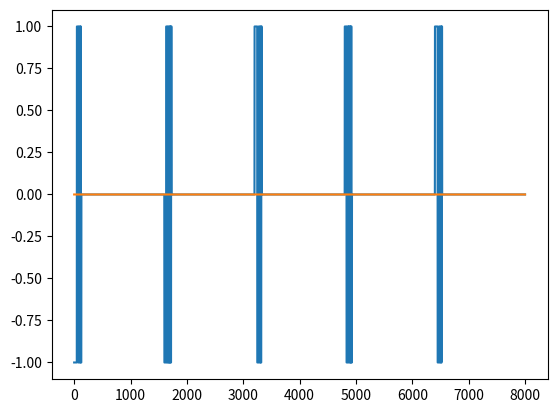

Python code for this plot:
import numpy as n
import time
import matplotlib.pyplot as plt

def get_st_mode(tnow=0):
    st_mode_2024 = {"t0":0,
                    "t1":1e99,
                    "beam_pos_az_za": [(0,0),(0,10),(90,10),(180,10),(270,10)],
                    "ipp_us": 320,
                    "code_bit": 2,
                    "codes": n.array([[-1,1,-1,1,1,-1,-1,1,1,1,-1,-1,-1,-1,-1,-1],[ 1,1,1,1,-1,-1,1,1,-1,1,1,-1,1,-1,1,-1],[ -1,1,-1,1,-1,1,1,-1,1,1,-1,-1,1,1,1,1],[ -1,-1,-1,-1,-1,-1,1,1,1,-1,-1,1,1,-1,1,-1],[ 1,-1,1,-1,-1,1,1,-1,-1,-1,1,1,1,1,1,1],[
 -1,-1,-1,-1,1,1,-1,-1,1,-1,-1,1,-1,1,-1,1],[ -1,1,-1,1,-1,1,1,-1,1,1,-1,-1,1,1,1,1],[ 1,1,1,1,1,1,-1,-1,-1,1,1,-1,-1,1,-1,1],[ -1,1,-1,1,1,-1,-1,1,1,1,-1,-1,-1,-1,-1,-1],[ -1,-1,-1,-1,1,1,-1,-1,1,-1,-1,1,-1,1,-1,1],[
 1,-1,1,-1,1,-1,-1,1,-1,-1,1,1,-1,-1,-1,-1],[ 1,1,1,1,1,1,-1,-1,-1,1,1,-1,-1,1,-1,1],[ -1,1,-1,1,1,-1,-1,1,1,1,-1,-1,-1,-1,-1,-1],[ 1,1,1,1,-1,-1,1,1,-1,1,1,-1,1,-1,1,-1],[ -1,1,-1,1,-1,1,1,-1,1,1,-1,-1,1,1,1,1],[
 -1,-1,-1,-1,-1,-1,1,1,1,-1,-1,1,1,-1,1,-1],[ -1,1,-1,1,1,-1,-1,1,1,1,-1,-1,-1,-1,-1,-1],[ -1,-1,-1,-1,1,1,-1,-1,1,-1,-1,1,-1,1,-1,1],[ 1,-1,1,-1,1,-1,-1,1,-1,-1,1,1,-1,-1,-1,-1],[ -1,-1,-1,-1,-1,-1,1,1,1,-1,-1,1,1,-1,1,-1],[
 -1,1,-1,1,1,-1,-1,1,1,1,-1,-1,-1,-1,-1,-1],[ -1,-1,-1,-1,1,1,-1,-1,1,-1,-1,1,-1,1,-1,1],[ -1,1,-1,1,-1,1,1,-1,1,1,-1,-1,1,1,1,1],[ 1,1,1,1,1,1,-1,-1,-1,1,1,-1,-1,1,-1,1],[ 1,-1,1,-1,-1,1,1,-1,-1,-1,1,1,1,1,1,1],[
 1,1,1,1,-1,-1,1,1,-1,1,1,-1,1,-1,1,-1],[ -1,1,-1,1,-1,1,1,-1,1,1,-1,-1,1,1,1,1],[ -1,-1,-1,-1,-1,-1,1,1,1,-1,-1,1,1,-1,1,-1],[ -1,1,-1,1,1,-1,-1,1,1,1,-1,-1,-1,-1,-1,-1],[ 1,1,1,1,-1,-1,1,1,-1,1,1,-1,1,-1,1,-1],[
 1,-1,1,-1,1,-1,-1,1,-1,-1,1,1,-1,-1,-1,-1],[ -1,-1,-1,-1,-1,-1,1,1,1,-1,-1,1,1,-1,1,-1],[ -1,1,-1,1,1,-1,-1,1,1,1,-1,-1,-1,-1,-1,-1],[ -1,-1,-1,-1,1,1,-1,-1,1,-1,-1,1,-1,1,-1,1],[ -1,1,-1,1,-1,1,1,-1,1,1,-1,-1,1,1,1,1],[
 1,1,1,1,1,1,-1,-1,-1,1,1,-1,-1,1,-1,1],[ -1,1,-1,1,1,-1,-1,1,1,1,-1,-1,-1,-1,-1,-1],[ 1,1,1,1,-1,-1,1,1,-1,1,1,-1,1,-1,1,-1],[ 1,-1,1,-1,1,-1,-1,1,-1,-1,1,1,-1,-1,-1,-1],[ 1,1,1,1,1,1,-1,-1,-1,1,1,-1,-1,1,-1,1],[
 -1,-1,-1,-1,-1,-1,1,1,-1,1,1,-1,-1,1,-1,1],[ 1,-1,1,-1,1,-1,-1,1,1,1,-1,-1,1,1,1,1],[ 1,1,1,1,-1,-1,1,1,1,-1,-1,1,-1,1,-1,1],[ 1,-1,1,-1,-1,1,1,-1,1,1,-1,-1,-1,-1,-1,-1],[ 1,1,1,1,1,1,-1,-1,1,-1,-1,1,1,-1,1,-1],[
 -1,1,-1,1,-1,1,1,-1,-1,-1,1,1,-1,-1,-1,-1],[ 1,1,1,1,-1,-1,1,1,1,-1,-1,1,-1,1,-1,1],[ -1,1,-1,1,1,-1,-1,1,-1,-1,1,1,1,1,1,1],[ -1,-1,-1,-1,-1,-1,1,1,-1,1,1,-1,-1,1,-1,1],[ -1,1,-1,1,-1,1,1,-1,-1,-1,1,1,-1,-1,-1,-1],[
 -1,-1,-1,-1,1,1,-1,-1,-1,1,1,-1,1,-1,1,-1],[ -1,1,-1,1,1,-1,-1,1,-1,-1,1,1,1,1,1,1],[ -1,-1,-1,-1,-1,-1,1,1,-1,1,1,-1,-1,1,-1,1],[ 1,-1,1,-1,1,-1,-1,1,1,1,-1,-1,1,1,1,1],[ 1,1,1,1,-1,-1,1,1,1,-1,-1,1,-1,1,-1,1],[
 1,-1,1,-1,-1,1,1,-1,1,1,-1,-1,-1,-1,-1,-1],[ -1,-1,-1,-1,-1,-1,1,1,-1,1,1,-1,-1,1,-1,1],[ -1,1,-1,1,-1,1,1,-1,-1,-1,1,1,-1,-1,-1,-1],[ -1,-1,-1,-1,1,1,-1,-1,-1,1,1,-1,1,-1,1,-1],[ 1,-1,1,-1,-1,1,1,-1,1,1,-1,-1,-1,-1,-1,-1],[
 -1,-1,-1,-1,-1,-1,1,1,-1,1,1,-1,-1,1,-1,1],[ -1,1,-1,1,-1,1,1,-1,-1,-1,1,1,-1,-1,-1,-1],[ 1,1,1,1,-1,-1,1,1,1,-1,-1,1,-1,1,-1,1],[ -1,1,-1,1,1,-1,-1,1,-1,-1,1,1,1,1,1,1],[ 1,1,1,1,1,1,-1,-1,1,-1,-1,1,1,-1,1,-1],[
 1,-1,1,-1,1,-1,-1,1,1,1,-1,-1,1,1,1,1],[ 1,1,1,1,-1,-1,1,1,1,-1,-1,1,-1,1,-1,1],[ 1,-1,1,-1,-1,1,1,-1,1,1,-1,-1,-1,-1,-1,-1],[ -1,-1,-1,-1,-1,-1,1,1,-1,1,1,-1,-1,1,-1,1],[ 1,-1,1,-1,1,-1,-1,1,1,1,-1,-1,1,1,1,1],[
 -1,-1,-1,-1,1,1,-1,-1,-1,1,1,-1,1,-1,1,-1],[ 1,-1,1,-1,-1,1,1,-1,1,1,-1,-1,-1,-1,-1,-1],[ -1,-1,-1,-1,-1,-1,1,1,-1,1,1,-1,-1,1,-1,1],[ -1,1,-1,1,-1,1,1,-1,-1,-1,1,1,-1,-1,-1,-1],[ 1,1,1,1,-1,-1,1,1,1,-1,-1,1,-1,1,-1,1],[
 -1,1,-1,1,1,-1,-1,1,-1,-1,1,1,1,1,1,1],[ -1,-1,-1,-1,-1,-1,1,1,-1,1,1,-1,-1,1,-1,1],[ 1,-1,1,-1,1,-1,-1,1,1,1,-1,-1,1,1,1,1],[ -1,-1,-1,-1,1,1,-1,-1,-1,1,1,-1,1,-1,1,-1],[ -1,1,-1,1,1,-1,-1,1,-1,-1,1,1,1,1,1,1],[
 1,1,-1,-1,-1,-1,-1,-1,-1,1,-1,1,1,-1,-1,1],[ -1,1,1,-1,1,-1,1,-1,1,1,1,1,-1,-1,1,1],[ 1,1,-1,-1,1,1,1,1,-1,1,-1,1,-1,1,1,-1],[ 1,-1,-1,1,1,-1,1,-1,-1,-1,-1,-1,-1,-1,1,1],[ -1,-1,1,1,1,1,1,1,1,-1,1,-1,-1,1,1,-1],[
 1,-1,-1,1,-1,1,-1,1,-1,-1,-1,-1,1,1,-1,-1],[ 1,1,-1,-1,1,1,1,1,-1,1,-1,1,-1,1,1,-1],[ -1,1,1,-1,-1,1,-1,1,1,1,1,1,1,1,-1,-1],[ 1,1,-1,-1,-1,-1,-1,-1,-1,1,-1,1,1,-1,-1,1],[ 1,-1,-1,1,-1,1,-1,1,-1,-1,-1,-1,1,1,-1,-1],[
 -1,-1,1,1,-1,-1,-1,-1,1,-1,1,-1,1,-1,-1,1],[ -1,1,1,-1,-1,1,-1,1,1,1,1,1,1,1,-1,-1],[ 1,1,-1,-1,-1,-1,-1,-1,-1,1,-1,1,1,-1,-1,1],[ -1,1,1,-1,1,-1,1,-1,1,1,1,1,-1,-1,1,1],[ 1,1,-1,-1,1,1,1,1,-1,1,-1,1,-1,1,1,-1],[
 1,-1,-1,1,1,-1,1,-1,-1,-1,-1,-1,-1,-1,1,1],[ 1,1,-1,-1,-1,-1,-1,-1,-1,1,-1,1,1,-1,-1,1],[ 1,-1,-1,1,-1,1,-1,1,-1,-1,-1,-1,1,1,-1,-1],[ -1,-1,1,1,-1,-1,-1,-1,1,-1,1,-1,1,-1,-1,1],[ 1,-1,-1,1,1,-1,1,-1,-1,-1,-1,-1,-1,-1,1,1],[
 1,1,-1,-1,-1,-1,-1,-1,-1,1,-1,1,1,-1,-1,1],[ 1,-1,-1,1,-1,1,-1,1,-1,-1,-1,-1,1,1,-1,-1],[ 1,1,-1,-1,1,1,1,1,-1,1,-1,1,-1,1,1,-1],[ -1,1,1,-1,-1,1,-1,1,1,1,1,1,1,1,-1,-1],[ -1,-1,1,1,1,1,1,1,1,-1,1,-1,-1,1,1,-1],[
 -1,1,1,-1,1,-1,1,-1,1,1,1,1,-1,-1,1,1],[ 1,1,-1,-1,1,1,1,1,-1,1,-1,1,-1,1,1,-1],[ 1,-1,-1,1,1,-1,1,-1,-1,-1,-1,-1,-1,-1,1,1],[ 1,1,-1,-1,-1,-1,-1,-1,-1,1,-1,1,1,-1,-1,1],[ -1,1,1,-1,1,-1,1,-1,1,1,1,1,-1,-1,1,1],[
 -1,-1,1,1,-1,-1,-1,-1,1,-1,1,-1,1,-1,-1,1],[ 1,-1,-1,1,1,-1,1,-1,-1,-1,-1,-1,-1,-1,1,1],[ 1,1,-1,-1,-1,-1,-1,-1,-1,1,-1,1,1,-1,-1,1],[ 1,-1,-1,1,-1,1,-1,1,-1,-1,-1,-1,1,1,-1,-1],[ 1,1,-1,-1,1,1,1,1,-1,1,-1,1,-1,1,1,-1],[
 -1,1,1,-1,-1,1,-1,1,1,1,1,1,1,1,-1,-1],[ 1,1,-1,-1,-1,-1,-1,-1,-1,1,-1,1,1,-1,-1,1],[ -1,1,1,-1,1,-1,1,-1,1,1,1,1,-1,-1,1,1],[ -1,-1,1,1,-1,-1,-1,-1,1,-1,1,-1,1,-1,-1,1],[ -1,1,1,-1,-1,1,-1,1,1,1,1,1,1,1,-1,-1],[
 -1,1,1,-1,-1,1,-1,1,-1,-1,-1,-1,-1,-1,1,1],[ 1,1,-1,-1,1,1,1,1,1,-1,1,-1,1,-1,-1,1],[ 1,-1,-1,1,-1,1,-1,1,1,1,1,1,-1,-1,1,1],[ 1,1,-1,-1,-1,-1,-1,-1,1,-1,1,-1,-1,1,1,-1],[ 1,-1,-1,1,1,-1,1,-1,1,1,1,1,1,1,-1,-1],[
 -1,-1,1,1,-1,-1,-1,-1,-1,1,-1,1,-1,1,1,-1],[ 1,-1,-1,1,-1,1,-1,1,1,1,1,1,-1,-1,1,1],[ -1,-1,1,1,1,1,1,1,-1,1,-1,1,1,-1,-1,1],[ -1,1,1,-1,-1,1,-1,1,-1,-1,-1,-1,-1,-1,1,1],[ -1,-1,1,1,-1,-1,-1,-1,-1,1,-1,1,-1,1,1,-1],[
 -1,1,1,-1,1,-1,1,-1,-1,-1,-1,-1,1,1,-1,-1],[ -1,-1,1,1,1,1,1,1,-1,1,-1,1,1,-1,-1,1],[ -1,1,1,-1,-1,1,-1,1,-1,-1,-1,-1,-1,-1,1,1],[ 1,1,-1,-1,1,1,1,1,1,-1,1,-1,1,-1,-1,1],[ 1,-1,-1,1,-1,1,-1,1,1,1,1,1,-1,-1,1,1],[
 1,1,-1,-1,-1,-1,-1,-1,1,-1,1,-1,-1,1,1,-1],[ -1,1,1,-1,-1,1,-1,1,-1,-1,-1,-1,-1,-1,1,1],[ -1,-1,1,1,-1,-1,-1,-1,-1,1,-1,1,-1,1,1,-1],[ -1,1,1,-1,1,-1,1,-1,-1,-1,-1,-1,1,1,-1,-1],[ 1,1,-1,-1,-1,-1,-1,-1,1,-1,1,-1,-1,1,1,-1],[
 -1,1,1,-1,-1,1,-1,1,-1,-1,-1,-1,-1,-1,1,1],[ -1,-1,1,1,-1,-1,-1,-1,-1,1,-1,1,-1,1,1,-1],[ 1,-1,-1,1,-1,1,-1,1,1,1,1,1,-1,-1,1,1],[ -1,-1,1,1,1,1,1,1,-1,1,-1,1,1,-1,-1,1],[ 1,-1,-1,1,1,-1,1,-1,1,1,1,1,1,1,-1,-1],[
 1,1,-1,-1,1,1,1,1,1,-1,1,-1,1,-1,-1,1],[ 1,-1,-1,1,-1,1,-1,1,1,1,1,1,-1,-1,1,1],[ 1,1,-1,-1,-1,-1,-1,-1,1,-1,1,-1,-1,1,1,-1],[ -1,1,1,-1,-1,1,-1,1,-1,-1,-1,-1,-1,-1,1,1],[ 1,1,-1,-1,1,1,1,1,1,-1,1,-1,1,-1,-1,1],[
 -1,1,1,-1,1,-1,1,-1,-1,-1,-1,-1,1,1,-1,-1],[ 1,1,-1,-1,-1,-1,-1,-1,1,-1,1,-1,-1,1,1,-1],[ -1,1,1,-1,-1,1,-1,1,-1,-1,-1,-1,-1,-1,1,1],[ -1,-1,1,1,-1,-1,-1,-1,-1,1,-1,1,-1,1,1,-1],[ 1,-1,-1,1,-1,1,-1,1,1,1,1,1,-1,-1,1,1],[
 -1,-1,1,1,1,1,1,1,-1,1,-1,1,1,-1,-1,1],[ -1,1,1,-1,-1,1,-1,1,-1,-1,-1,-1,-1,-1,1,1],[ 1,1,-1,-1,1,1,1,1,1,-1,1,-1,1,-1,-1,1],[ -1,1,1,-1,1,-1,1,-1,-1,-1,-1,-1,1,1,-1,-1],[-1,-1,1,1,1,1,1,1,-1,1,-1,1,1,-1,-1,1]],dtype=n.complex64)
                    }
    return(st_mode_2024)
def get_m_mode(tnow=0):
   m_mode={
       "t0":0,
       "t1":1e99,
       "beam_pos_az_za": [(0,0),(0,10),(90,10),(180,10),(270,10)],
       "ipp_us": 1600,
       "codes": [
            [-1,-1,-1,-1,-1,-1,1,1,1,-1,-1,1,1,-1,1,-1],
            [-1,-1,-1,-1,1,1,-1,-1,1,-1,-1,1,-1,1,-1,1],
            [1,1,1,1,1,1,-1,-1,-1,1,1,-1,-1,1,-1,1],
            [1,1,1,1,-1,-1,1,1,-1,1,1,-1,1,-1,1,-1],
            [1,1,1,1,1,1,-1,-1,-1,1,1,-1,-1,1,-1,1],
            [-1,-1,-1,-1,1,1,-1,-1,1,-1,-1,1,-1,1,-1,1],
            [1,1,1,1,1,1,-1,-1,-1,1,1,-1,-1,1,-1,1],
            [-1,-1,-1,-1,1,1,-1,-1,1,-1,-1,1,-1,1,-1,1],
            [1,1,1,1,1,1,-1,-1,-1,1,1,-1,-1,1,-1,1],
            [1,1,1,1,-1,-1,1,1,-1,1,1,-1,1,-1,1,-1],
            [-1,-1,-1,-1,1,1,-1,-1,1,-1,-1,1,-1,1,-1,1],
            [1,1,1,1,1,1,-1,-1,-1,1,1,-1,-1,1,-1,1],
            [1,1,1,1,-1,-1,1,1,-1,1,1,-1,1,-1,1,-1],
            [-1,-1,-1,-1,-1,-1,1,1,1,-1,-1,1,1,-1,1,-1],
            [-1,-1,-1,-1,1,1,-1,-1,1,-1,-1,1,-1,1,-1,1],
            [-1,-1,-1,-1,-1,-1,1,1,1,-1,-1,1,1,-1,1,-1],
            [-1,-1,-1,-1,1,1,-1,-1,1,-1,-1,1,-1,1,-1,1],
            [-1,-1,-1,-1,-1,-1,1,1,1,-1,-1,1,1,-1,1,-1],
            [-1,-1,-1,-1,1,1,-1,-1,1,-1,-1,1,-1,1,-1,1],
            [-1,-1,-1,-1,-1,-1,1,1,1,-1,-1,1,1,-1,1,-1]
       ],
       "code_bit": 8
   }
   return(m_mode)

def get_vector(mode,ncodes=5):
    ipp=mode["ipp_us"]
    z=n.zeros(ipp*ncodes,dtype=n.complex64)
    for i in range(ncodes):
        code=n.repeat(mode["codes"][i],mode["code_bit"])
        z[(i*ipp):(i*ipp+len(code))]=code
    return(z)

if __name__ == "__main__":
    stm=get_m_mode(time.time())
    codes=get_vector(stm)
    plt.plot(codes.real)
    plt.plot(codes.imag)
    plt.show()